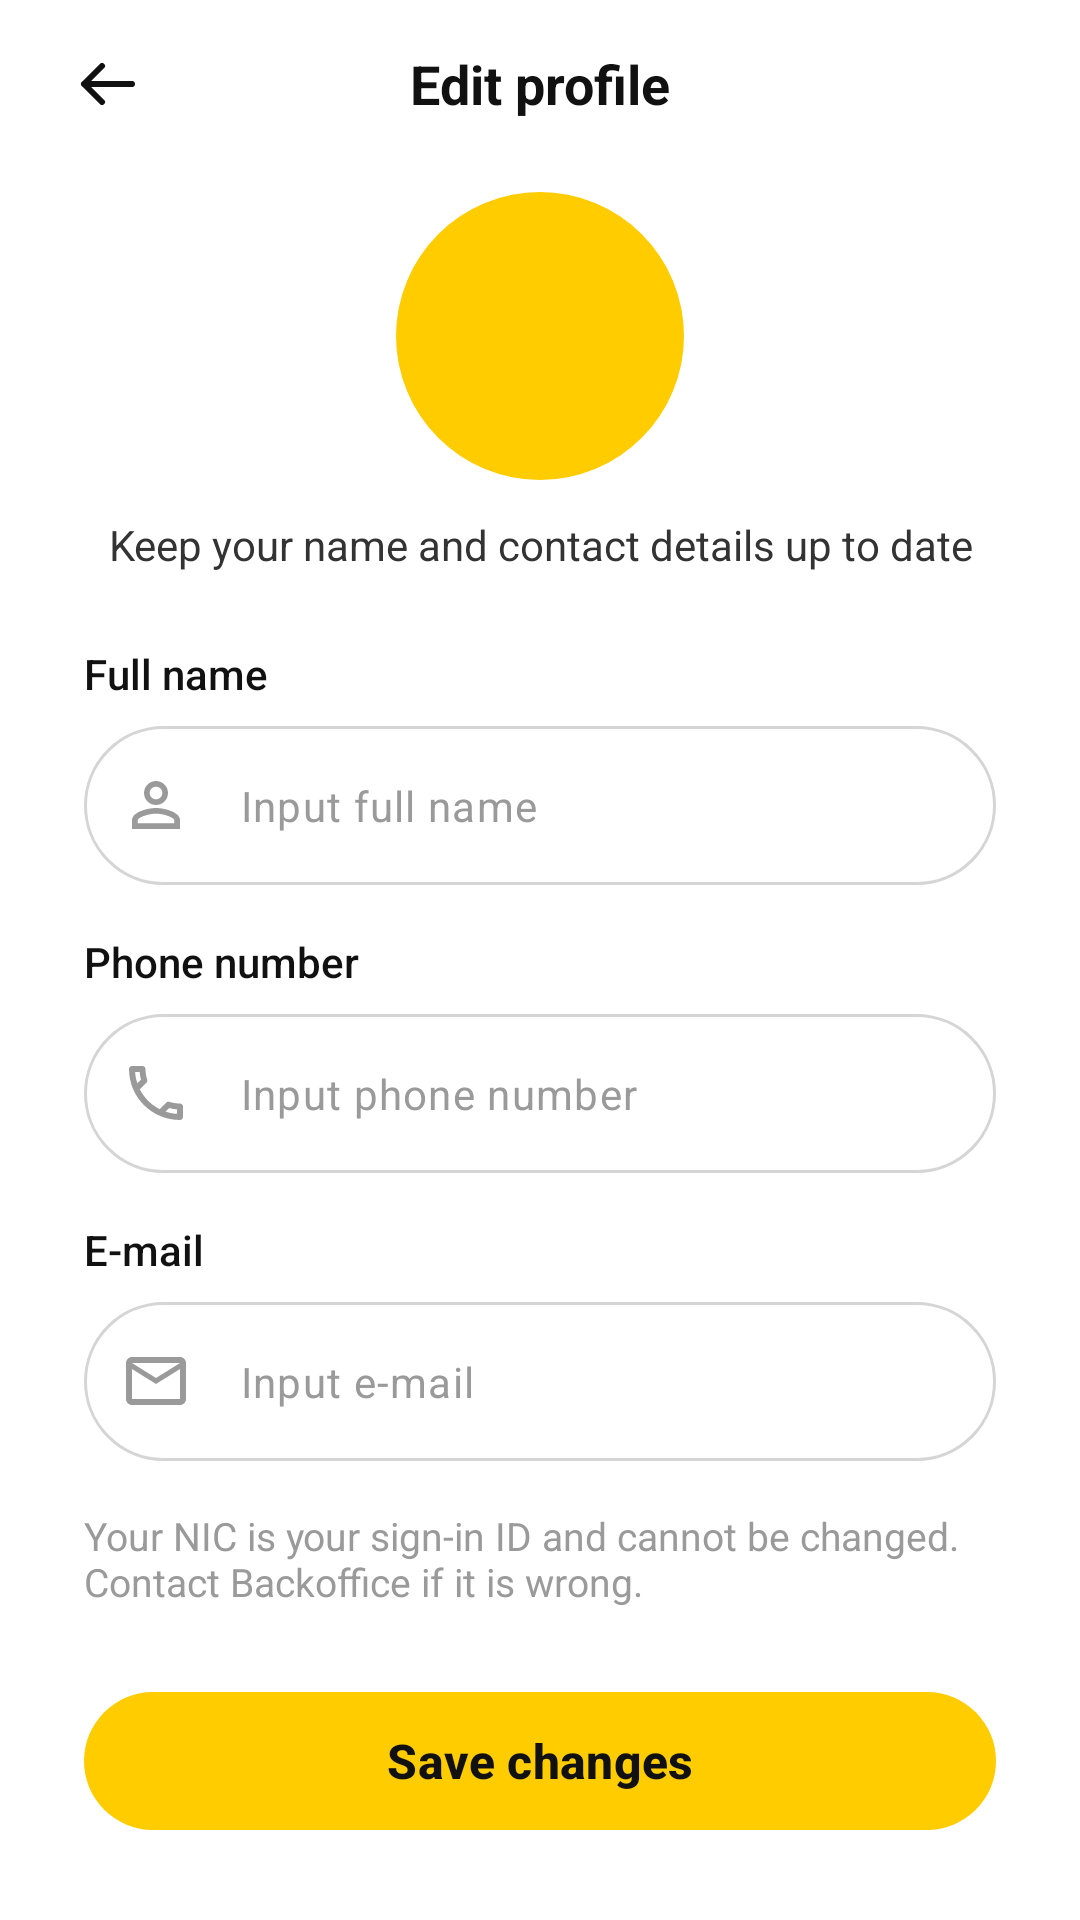

Here is an Android app screen rendered from its layout file. Give the layout XML and the strings, colors and styles it references.
<!-- AndroidManifest.xml: application theme Theme.SolarGrid -->
<!-- res/layout/activity_edit_profile.xml -->
<?xml version="1.0" encoding="utf-8"?>
<LinearLayout xmlns:android="http://schemas.android.com/apk/res/android"
    xmlns:app="http://schemas.android.com/apk/res-auto"
    xmlns:tools="http://schemas.android.com/tools"
    android:id="@+id/root"
    android:layout_width="match_parent"
    android:layout_height="match_parent"
    android:background="@color/white"
    android:orientation="vertical"
    tools:context=".auth.EditProfileActivity">

    
    <FrameLayout
        android:layout_width="match_parent"
        android:layout_height="56dp"
        android:paddingStart="12dp"
        android:paddingEnd="12dp">

        <ImageButton
            android:id="@+id/btnBack"
            android:layout_width="48dp"
            android:layout_height="48dp"
            android:layout_gravity="start|center_vertical"
            android:background="?attr/selectableItemBackgroundBorderless"
            android:contentDescription="@string/profile_back"
            android:src="@drawable/ic_arrow_back" />

        <TextView
            android:layout_width="wrap_content"
            android:layout_height="wrap_content"
            android:layout_gravity="center"
            android:text="@string/profile_edit_title"
            android:textColor="@color/text_primary"
            android:textSize="18sp"
            android:textStyle="bold" />
    </FrameLayout>

    <androidx.core.widget.NestedScrollView
        android:layout_width="match_parent"
        android:layout_height="0dp"
        android:layout_weight="1">

        <LinearLayout
            android:layout_width="match_parent"
            android:layout_height="wrap_content"
            android:orientation="vertical"
            android:paddingStart="@dimen/screen_padding"
            android:paddingEnd="@dimen/screen_padding"
            android:paddingBottom="@dimen/space_lg">

            
            <TextView
                android:id="@+id/tvAvatar"
                android:layout_width="@dimen/profile_avatar_size"
                android:layout_height="@dimen/profile_avatar_size"
                android:layout_gravity="center_horizontal"
                android:layout_marginTop="@dimen/space_sm"
                android:background="@drawable/bg_avatar_circle"
                android:gravity="center"
                android:importantForAccessibility="no"
                android:textColor="@color/text_primary"
                android:textSize="@dimen/text_profile_avatar"
                android:textStyle="bold"
                tools:text="UK" />

            <TextView
                android:layout_width="match_parent"
                android:layout_height="wrap_content"
                android:layout_marginTop="12dp"
                android:gravity="center"
                android:text="@string/profile_edit_subtitle"
                android:textColor="@color/text_secondary"
                android:textSize="@dimen/text_body" />

            
            <TextView
                style="@style/Widget.SolarGrid.FieldLabel"
                android:layout_marginTop="@dimen/space_lg"
                android:labelFor="@id/etFullName"
                android:text="@string/full_name_label" />

            <com.google.android.material.textfield.TextInputLayout
                android:id="@+id/tilFullName"
                style="@style/Widget.SolarGrid.TextInputLayout.Pill"
                android:layout_marginTop="@dimen/space_sm"
                app:startIconDrawable="@drawable/ic_person">

                <com.google.android.material.textfield.TextInputEditText
                    android:id="@+id/etFullName"
                    style="@style/Widget.SolarGrid.EditText.Pill"
                    android:hint="@string/full_name_hint"
                    android:imeOptions="actionNext"
                    android:inputType="textPersonName|textCapWords"
                    android:maxLength="100" />
            </com.google.android.material.textfield.TextInputLayout>

            
            <TextView
                style="@style/Widget.SolarGrid.FieldLabel"
                android:layout_marginTop="@dimen/space_md"
                android:labelFor="@id/etPhone"
                android:text="@string/phone_label" />

            <com.google.android.material.textfield.TextInputLayout
                android:id="@+id/tilPhone"
                style="@style/Widget.SolarGrid.TextInputLayout.Pill"
                android:layout_marginTop="@dimen/space_sm"
                app:startIconDrawable="@drawable/ic_phone">

                <com.google.android.material.textfield.TextInputEditText
                    android:id="@+id/etPhone"
                    style="@style/Widget.SolarGrid.EditText.Pill"
                    android:hint="@string/phone_hint"
                    android:imeOptions="actionNext"
                    android:inputType="phone"
                    android:maxLength="16" />
            </com.google.android.material.textfield.TextInputLayout>

            
            <TextView
                style="@style/Widget.SolarGrid.FieldLabel"
                android:layout_marginTop="@dimen/space_md"
                android:labelFor="@id/etEmail"
                android:text="@string/email_label" />

            <com.google.android.material.textfield.TextInputLayout
                android:id="@+id/tilEmail"
                style="@style/Widget.SolarGrid.TextInputLayout.Pill"
                android:layout_marginTop="@dimen/space_sm"
                app:startIconDrawable="@drawable/ic_email">

                <com.google.android.material.textfield.TextInputEditText
                    android:id="@+id/etEmail"
                    style="@style/Widget.SolarGrid.EditText.Pill"
                    android:hint="@string/email_hint"
                    android:imeOptions="actionDone"
                    android:inputType="textEmailAddress" />
            </com.google.android.material.textfield.TextInputLayout>

            
            <TextView
                android:id="@+id/tvNicNote"
                android:layout_width="match_parent"
                android:layout_height="wrap_content"
                android:layout_marginTop="@dimen/space_md"
                android:text="@string/profile_nic_locked"
                android:textColor="@color/text_hint"
                android:textSize="@dimen/text_small" />

            
            <TextView
                android:id="@+id/tvError"
                android:layout_width="match_parent"
                android:layout_height="wrap_content"
                android:layout_marginTop="@dimen/space_md"
                android:textColor="@color/error_red"
                android:textSize="@dimen/text_small"
                android:visibility="gone"
                tools:text="Phone number must be 9 to 15 digits"
                tools:visibility="visible" />

            
            <FrameLayout
                android:layout_width="match_parent"
                android:layout_height="wrap_content"
                android:layout_marginTop="@dimen/space_lg">

                <com.google.android.material.button.MaterialButton
                    android:id="@+id/btnSave"
                    style="@style/Widget.SolarGrid.Button.Primary"
                    android:text="@string/profile_save" />

                <ProgressBar
                    android:id="@+id/pbLoading"
                    android:layout_width="24dp"
                    android:layout_height="24dp"
                    android:layout_gravity="center"
                    android:indeterminateTint="@color/text_primary"
                    android:translationZ="8dp"
                    android:visibility="gone" />
            </FrameLayout>
        </LinearLayout>
    </androidx.core.widget.NestedScrollView>
</LinearLayout>
<!-- resources referenced by this layout -->
<resources>
  <color name="error_red">#FFD32F2F</color>
  <color name="text_hint">#FF9A9A9A</color>
  <color name="text_primary">#FF111111</color>
  <color name="text_secondary">#FF333333</color>
  <color name="white">#FFFFFFFF</color>
  <dimen name="profile_avatar_size">96dp</dimen>
  <dimen name="screen_padding">28dp</dimen>
  <dimen name="space_lg">24dp</dimen>
  <dimen name="space_md">16dp</dimen>
  <dimen name="space_sm">8dp</dimen>
  <dimen name="text_body">14sp</dimen>
  <dimen name="text_profile_avatar">34sp</dimen>
  <dimen name="text_small">13sp</dimen>
  <!-- drawable bg_avatar_circle (drawable) -->
  <?xml version="1.0" encoding="utf-8"?>
  <shape xmlns:android="http://schemas.android.com/apk/res/android"
      android:shape="oval">
      <solid android:color="@color/accent_gold" />
  </shape>
  <!-- drawable ic_arrow_back (drawable) -->
  <?xml version="1.0" encoding="utf-8"?>
  <vector xmlns:android="http://schemas.android.com/apk/res/android"
      android:width="24dp"
      android:height="24dp"
      android:viewportWidth="24"
      android:viewportHeight="24">
  
      <path
          android:pathData="M20,12 L4,12 M10,6 L4,12 L10,18"
          android:strokeWidth="2"
          android:strokeColor="@color/text_primary"
          android:strokeLineCap="round"
          android:strokeLineJoin="round" />
  </vector>
  <!-- drawable ic_email (drawable) -->
  <?xml version="1.0" encoding="utf-8"?>
  <vector xmlns:android="http://schemas.android.com/apk/res/android"
      android:width="24dp"
      android:height="24dp"
      android:tint="@color/text_hint"
      android:viewportWidth="24"
      android:viewportHeight="24">
      <path
          android:fillColor="@android:color/white"
          android:pathData="M20,4H4C2.9,4 2.01,4.9 2.01,6L2,18c0,1.1 0.9,2 2,2h16c1.1,0 2,-0.9 2,-2V6C22,4.9 21.1,4 20,4zM20,18H4V8l8,5 8,-5V18zM12,11L4,6h16L12,11z" />
  </vector>
  <string name="email_hint">Input e-mail</string>
  <string name="email_label">E-mail</string>
  <string name="full_name_hint">Input full name</string>
  <string name="full_name_label">Full name</string>
  <string name="phone_hint">Input phone number</string>
  <string name="phone_label">Phone number</string>
  <string name="profile_back">Back</string>
  <string name="profile_edit_subtitle">Keep your name and contact details up to date</string>
  <string name="profile_edit_title">Edit profile</string>
  <string name="profile_nic_locked">Your NIC is your sign-in ID and cannot be changed. Contact Backoffice if it is wrong.</string>
  <string name="profile_save">Save changes</string>
  <style name="Widget.SolarGrid.EditText.Pill" parent="">
          <item name="android:layout_width">match_parent</item>
          <item name="android:layout_height">wrap_content</item>
          <item name="android:maxLines">1</item>
          <item name="android:textColor">@color/text_primary</item>
          <item name="android:textColorHint">@color/text_hint</item>
          <item name="android:textSize">@dimen/text_body</item>
      </style>
  <style name="Widget.SolarGrid.FieldLabel" parent="">
          <item name="android:layout_width">wrap_content</item>
          <item name="android:layout_height">wrap_content</item>
          <item name="android:fontFamily">sans-serif-medium</item>
          <item name="android:textColor">@color/text_primary</item>
          <item name="android:textSize">@dimen/text_body</item>
      </style>
  <style name="Theme.SolarGrid" parent="Base.Theme.SolarGrid" />
  <color name="accent_gold">#FFFFCC00</color>
  <dimen name="button_height">54dp</dimen>
  <dimen name="pill_radius">28dp</dimen>
  <color name="primary_blue">#FF4D7CFF</color>
  <style name="ThemeOverlay.SolarGrid.BottomSheetDialog" parent="ThemeOverlay.Material3.BottomSheetDialog">
          <item name="bottomSheetStyle">@style/Widget.SolarGrid.BottomSheet</item>
      </style>
  <style name="Widget.SolarGrid.BottomSheet" parent="Widget.Material3.BottomSheet.Modal">
          <item name="backgroundTint">@color/white</item>
      </style>
</resources>
